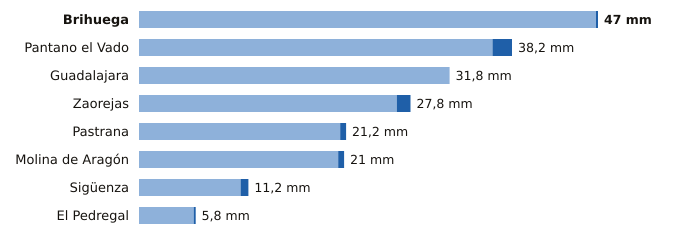

The file beside this chart, header and first rows:
estacion, provincia, indicativo, mm_6_dias_anteriores, mm_hoy, mm_7_dias, horas_de_hoy
Brihuega, Guadalajara, 3209Y, 46.8, 0.2, 47.0, 8
Pantano el Vado, Guadalajara, 3103, 36.2, 2.0, 38.2, 8
Guadalajara, Guadalajara, 3168D, 31.8, 0.0, 31.8, 9
Zaorejas, Guadalajara, 3021Y, 26.4, 1.4, 27.8, 6
Pastrana, Guadalajara, 3085Y, 20.6, 0.6, 21.2, 6
Molina de Aragón, Guadalajara, 3013, 20.4, 0.6, 21.0, 9
Sigüenza, Guadalajara, 3130C, 10.4, 0.8, 11.2, 9
El Pedregal, Guadalajara, 9377Y, 5.6, 0.2, 5.8, 9
